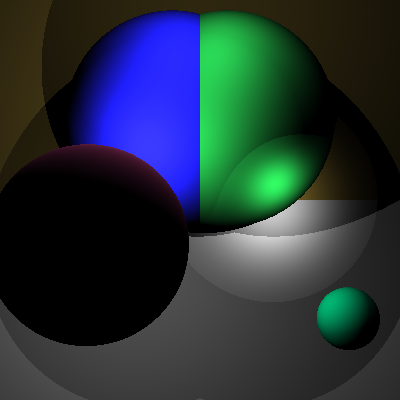

The file beside this chart, header and first rows:
camera, width: 0.5, height: 0.5
sphere, diffuse_color: [0.1, 0.5, 0.2], specular_color: [0, 0, 0], position: [2, 6, -60], radius: 8
sphere, diffuse_color: [0.1, 0.1, 0.8], specular_color: [0, 0, 0], position: [-2, 6, -60], radius: 8
sphere, diffuse_color: [0.9, 0.3, 0.6], specular_color: [0, 0, 0], position: [-5, -2, -36], radius: 4.5
sphere, diffuse_color: [0.01, 0.95, 0.6], specular_color: [0, 0, 0], position: [10, -8, -54], radius: 2.1
plane, diffuse_color: [0.6, 0.5, 0.2], specular_color: [0, 0, 0], position: [0, 0, -68], normal: [0, 0, 1]
plane, diffuse_color: [1, 1, 1], specular_color: [0, 0, 0], position: [0, 0, -68], normal: [0, 0.25, 1]
light, color: [2, 2, 2], theta: 0, radial-a2: 0.0125, radial-a1: 0, radial-a0: 0, position: [-5, 0, -45]
light, color: [2, 2, 2], theta: 0, radial-a2: 0.0125, radial-a1: 0, radial-a0: 0, position: [0, 16, -45]
light, color: [1, 1, 1], theta: 18, radial-a2: 0.0015, radial-a1: 0, radial-a0: 0, angular-a0: 60, position: [6, 0, -40], direction: [0, 0, -1]
